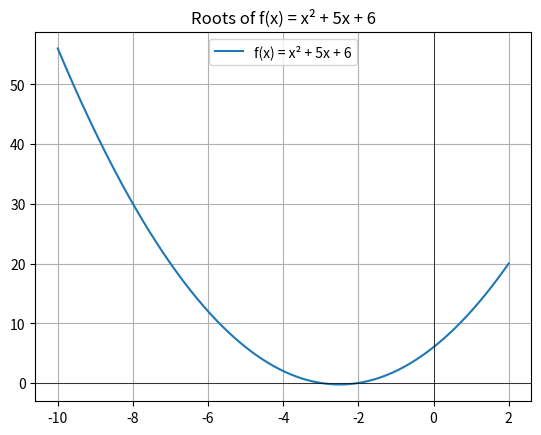

Generate this figure with matplotlib:
from sympy import symbols
import numpy as np
import matplotlib.pyplot as plt
from sympy import lambdify

x = symbols('x')
f = x**2 + 5*x + 6
f_lambdified = lambdify(x, f, 'numpy')

x_vals = np.linspace(-10, 2, 400)
y_vals = f_lambdified(x_vals)

plt.plot(x_vals, y_vals, label='f(x) = x² + 5x + 6')
plt.axhline(0, color='black', lw=0.5)
plt.axvline(0, color='black', lw=0.5)
plt.title("Roots of f(x) = x² + 5x + 6")
plt.grid()
plt.legend()
plt.show()
